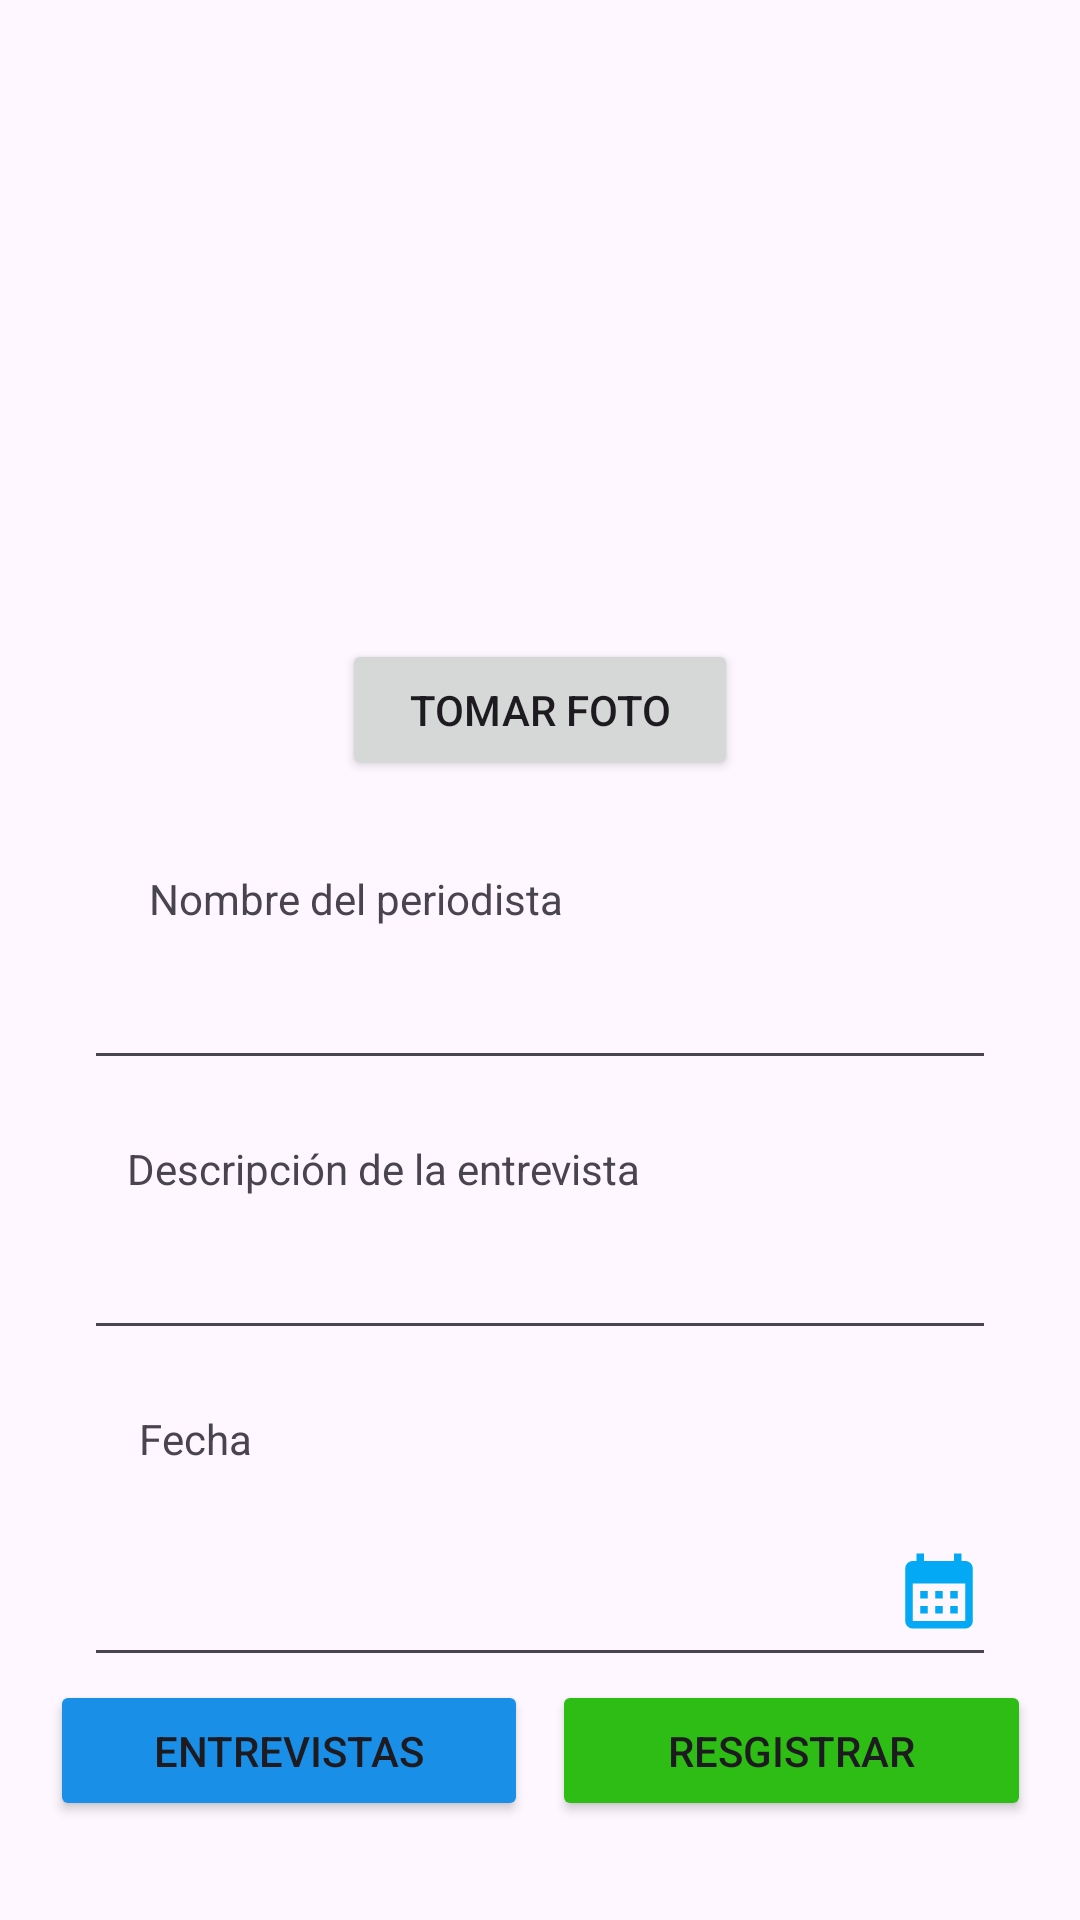

Write the Android layout XML for this screen, with the resource values it uses.
<!-- AndroidManifest.xml: application theme Theme.Examen3_Kevin_Funes -->
<!-- res/layout/activity_ingreso.xml -->
<?xml version="1.0" encoding="utf-8"?>
<androidx.constraintlayout.widget.ConstraintLayout xmlns:android="http://schemas.android.com/apk/res/android"
    xmlns:app="http://schemas.android.com/apk/res-auto"
    xmlns:tools="http://schemas.android.com/tools"
    android:layout_width="match_parent"
    android:layout_height="match_parent"
    tools:context=".ActivityIngreso">

    <ImageView
        android:id="@+id/imageView"
        android:layout_width="356dp"
        android:layout_height="189dp"
        android:layout_marginTop="16dp"
        app:layout_constraintEnd_toEndOf="parent"
        app:layout_constraintStart_toStartOf="parent"
        app:layout_constraintTop_toTopOf="parent"
        tools:srcCompat="@tools:sample/avatars" />

    <Button
        android:id="@+id/btnTomarFoto"
        android:layout_width="132dp"
        android:layout_height="47dp"
        android:layout_marginTop="8dp"
        android:text="@string/tomar"
        app:layout_constraintEnd_toEndOf="parent"
        app:layout_constraintStart_toStartOf="parent"
        app:layout_constraintTop_toBottomOf="@+id/imageView" />

    <TextView
        android:id="@+id/textView"
        android:layout_width="wrap_content"
        android:layout_height="wrap_content"
        android:layout_marginTop="30dp"
        android:text="@string/periodista"
        app:layout_constraintEnd_toEndOf="parent"
        app:layout_constraintHorizontal_bias="0.224"
        app:layout_constraintStart_toStartOf="parent"
        app:layout_constraintTop_toBottomOf="@+id/btnTomarFoto" />

    <EditText
        android:id="@+id/txtNombre"
        android:layout_width="304dp"
        android:layout_height="41dp"
        android:layout_marginTop="10dp"
        android:ems="10"
        android:inputType="text"
        app:layout_constraintEnd_toEndOf="parent"
        app:layout_constraintStart_toStartOf="parent"
        app:layout_constraintTop_toBottomOf="@+id/textView" />

    <TextView
        android:id="@+id/textView2"
        android:layout_width="wrap_content"
        android:layout_height="wrap_content"
        android:layout_marginTop="20dp"
        android:text="@string/descripcion"
        app:layout_constraintEnd_toEndOf="parent"
        app:layout_constraintHorizontal_bias="0.224"
        app:layout_constraintStart_toStartOf="parent"
        app:layout_constraintTop_toBottomOf="@+id/txtNombre" />

    <EditText
        android:id="@+id/txtDescripcion"
        android:layout_width="304dp"
        android:layout_height="41dp"
        android:layout_marginTop="10dp"
        android:ems="10"
        android:inputType="text"
        app:layout_constraintEnd_toEndOf="parent"
        app:layout_constraintStart_toStartOf="parent"
        app:layout_constraintTop_toBottomOf="@+id/textView2" />

    <TextView
        android:id="@+id/textView3"
        android:layout_width="wrap_content"
        android:layout_height="wrap_content"
        android:layout_marginTop="20dp"
        android:text="@string/fecha"
        app:layout_constraintEnd_toEndOf="parent"
        app:layout_constraintHorizontal_bias="0.144"
        app:layout_constraintStart_toStartOf="parent"
        app:layout_constraintTop_toBottomOf="@+id/txtDescripcion" />

    <EditText
        android:id="@+id/txtFecha"
        android:layout_width="304dp"
        android:layout_height="60dp"
        android:layout_marginTop="10dp"
        android:drawableEnd="@drawable/ic_calendar"
        android:ems="10"
        android:inputType="date"
        app:layout_constraintEnd_toEndOf="parent"
        app:layout_constraintStart_toStartOf="parent"
        app:layout_constraintTop_toBottomOf="@+id/textView3" />


    <LinearLayout
        android:id="@+id/linearLayout2"
        android:layout_width="327dp"
        android:layout_height="80dp"
        android:orientation="horizontal"
        app:layout_constraintBottom_toBottomOf="parent"
        app:layout_constraintEnd_toEndOf="parent"
        app:layout_constraintStart_toStartOf="parent">

        <Button
            android:id="@+id/btnEntrevistas"
            android:layout_width="0dp"
            android:layout_height="47dp"
            android:layout_marginBottom="28dp"
            android:layout_weight="1"
            android:backgroundTint="#1A8FE8"
            android:text="@string/entrevistas"
            app:layout_constraintBottom_toBottomOf="parent"
            app:layout_constraintStart_toStartOf="parent" />

        <Space
            android:layout_width="8dp"
            android:layout_height="match_parent" />

        <Button
            android:id="@+id/btnRegistrar"
            android:layout_width="0dp"
            android:layout_height="47dp"
            android:layout_marginBottom="28dp"
            android:layout_weight="1"
            android:backgroundTint="#2DBD14"
            android:text="@string/registrar"
            app:layout_constraintBottom_toBottomOf="parent"
            app:layout_constraintEnd_toEndOf="parent" />

    </LinearLayout>


    <LinearLayout
        android:id="@+id/linearLayout"
        android:layout_width="225dp"
        android:layout_height="55dp"
        android:layout_marginTop="12dp"
        android:orientation="horizontal"
        app:layout_constraintBottom_toTopOf="@+id/linearLayout2"
        app:layout_constraintEnd_toEndOf="parent"
        app:layout_constraintStart_toStartOf="parent"
        app:layout_constraintTop_toBottomOf="@+id/txtFecha">

        <TextView
            android:id="@+id/txtGrabar"
            android:layout_width="54dp"
            android:layout_height="31dp"
            android:layout_gravity="center_vertical"
            android:text="@string/grabar"
            android:textSize="16sp"
            android:textStyle="bold"
            app:layout_constraintEnd_toStartOf="@+id/linearLayout"
            app:layout_constraintHorizontal_bias="0.666"
            app:layout_constraintStart_toStartOf="parent"
            app:layout_constraintTop_toBottomOf="@+id/txtFecha" />

        <Space
            android:layout_width="10dp"
            android:layout_height="match_parent" />

        <ImageView
            android:id="@+id/btnGrabar"
            android:layout_width="63dp"
            android:layout_height="match_parent"
            android:background="@drawable/grabaruno"
            app:layout_constraintStart_toStartOf="parent"
            app:layout_constraintTop_toBottomOf="@+id/txtFecha" />

        <Space
            android:layout_width="30dp"
            android:layout_height="match_parent" />

        <ImageView
            android:id="@+id/btnReproducir"
            android:layout_width="50dp"
            android:layout_height="wrap_content"
            android:background="@drawable/play"
            app:layout_constraintStart_toStartOf="parent"
            app:layout_constraintTop_toBottomOf="@+id/txtFecha" />
    </LinearLayout>

</androidx.constraintlayout.widget.ConstraintLayout>
<!-- resources referenced by this layout -->
<resources>
  <!-- drawable grabaruno: png bitmap (drawable, 2496 bytes) -->
  <!-- drawable ic_calendar (drawable) -->
  <?xml version="1.0" encoding="utf-8"?>
  <vector android:height="30dp" android:tint="#03A9F4"
      android:viewportHeight="24" android:viewportWidth="24"
      android:width="30dp" xmlns:android="http://schemas.android.com/apk/res/android">
      <path android:fillColor="@android:color/white" android:pathData="M19,4h-1V2h-2v2H8V2H6v2H5C3.89,4 3.01,4.9 3.01,6L3,20c0,1.1 0.89,2 2,2h14c1.1,0 2,-0.9 2,-2V6C21,4.9 20.1,4 19,4zM19,20H5V10h14V20zM9,14H7v-2h2V14zM13,14h-2v-2h2V14zM17,14h-2v-2h2V14zM9,18H7v-2h2V18zM13,18h-2v-2h2V18zM17,18h-2v-2h2V18z"/>
  </vector>
  <string name="descripcion">Descripción de la entrevista</string>
  <string name="entrevistas">Entrevistas</string>
  <string name="fecha">Fecha</string>
  <string name="grabar">Grabar</string>
  <string name="periodista">Nombre del periodista</string>
  <string name="registrar">Resgistrar</string>
  <string name="tomar">Tomar foto</string>
  <style name="Theme.Examen3_Kevin_Funes" parent="Base.Theme.Examen3_Kevin_Funes" />
  <style name="Base.Theme.Examen3_Kevin_Funes" parent="Theme.Material3.DayNight.NoActionBar">
          
          
      </style>
</resources>
